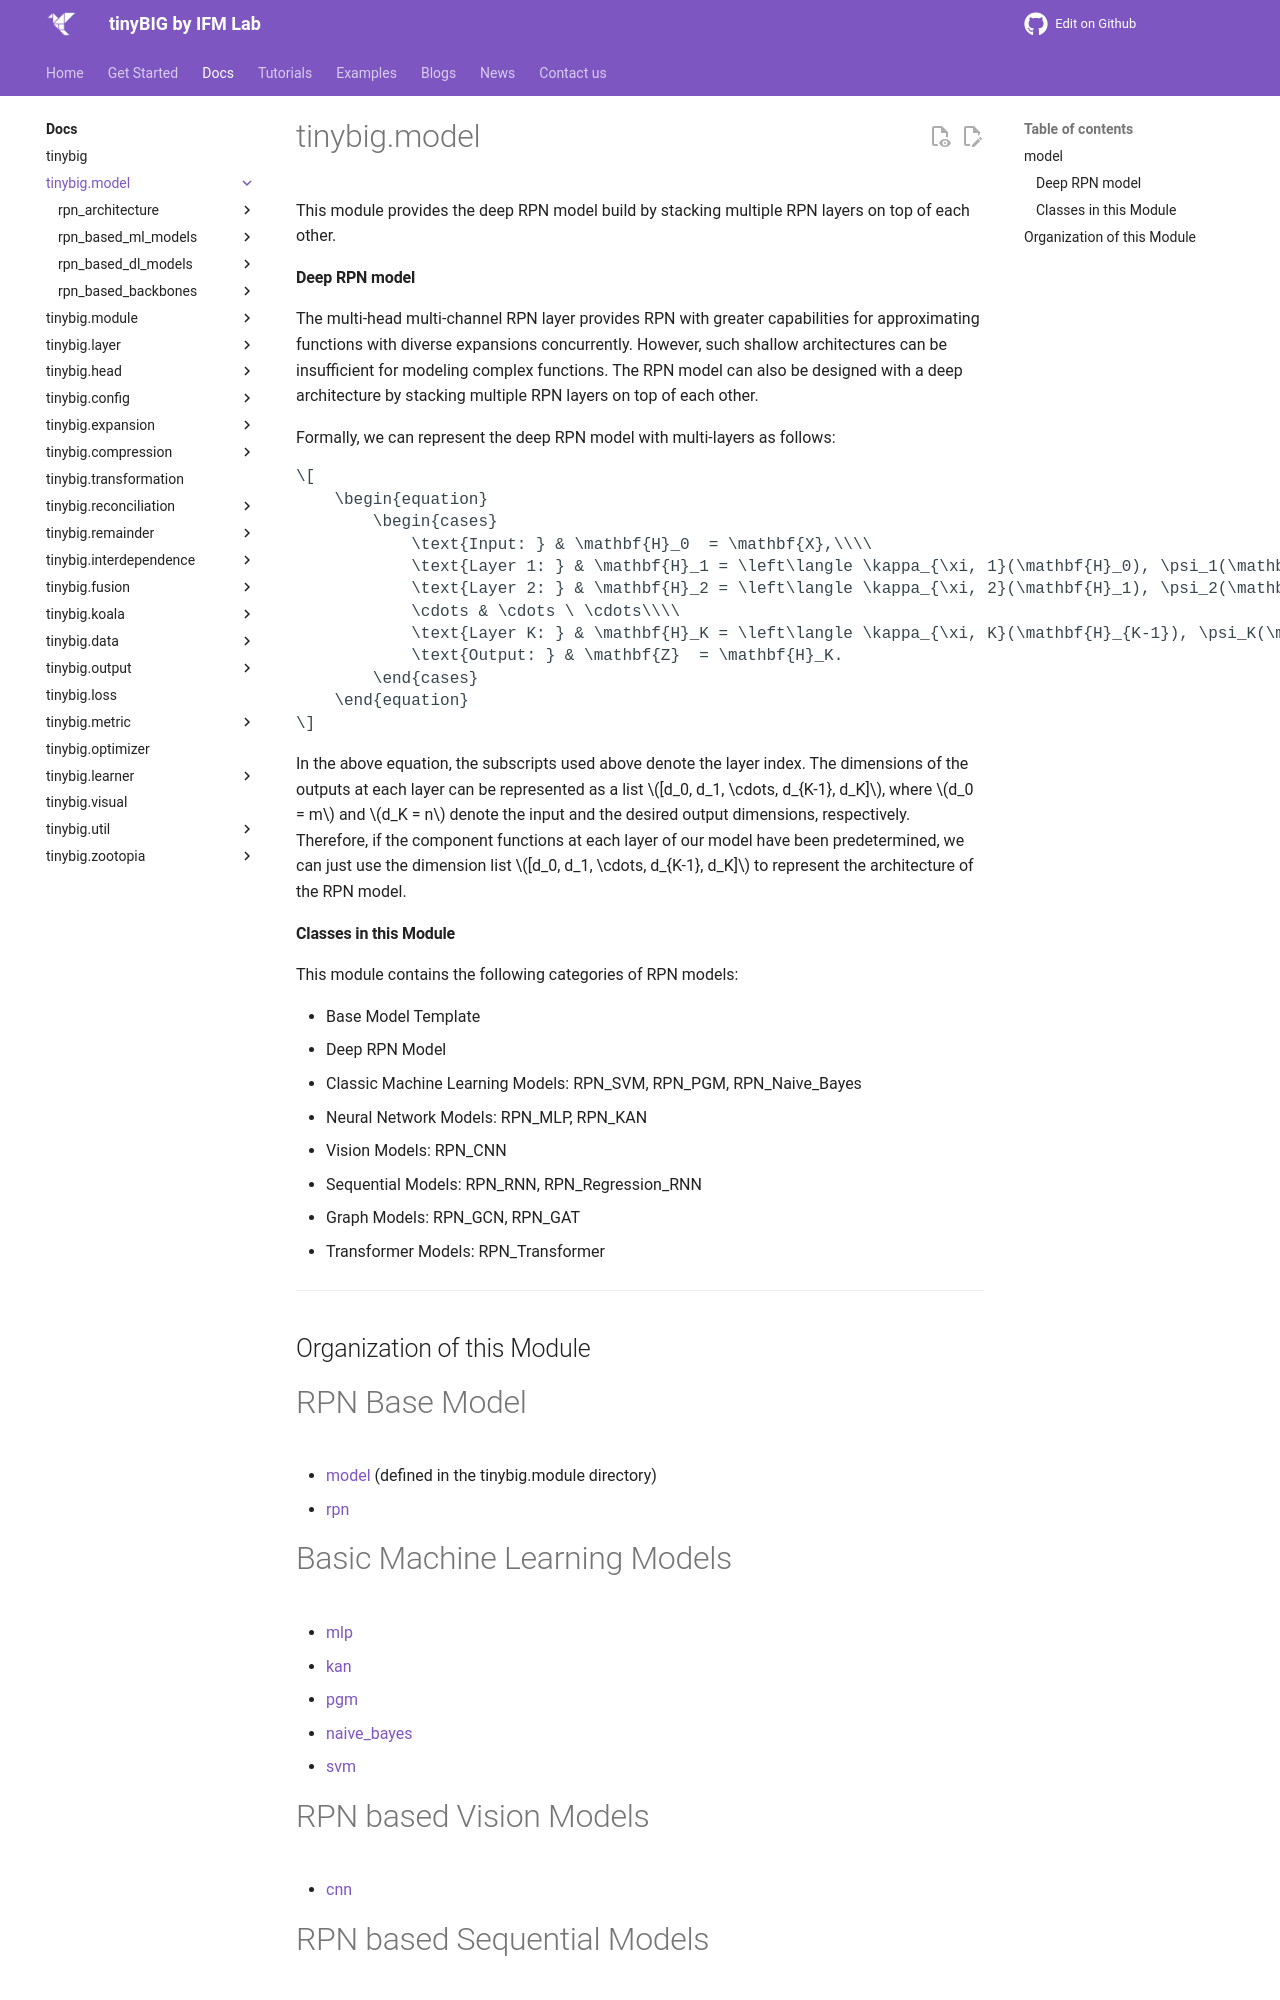

repository: jwzhanggy/tinyBIG · page: documentations/model/index.html · generator: mkdocs

# tinybig.model

::: tinybig.model

---------------------------------------
## Organization of this Module

# RPN Base Model
* [model](../module/model.md) (defined in the tinybig.module directory)
* [rpn](rpn.md)

# Basic Machine Learning Models
* [mlp](mlp.md)
* [kan](kan.md)
* [pgm](pgm.md)
* [naive_bayes](naive_bayes.md)
* [svm](svm.md)

# RPN based Vision Models
* [cnn](cnn.md)
